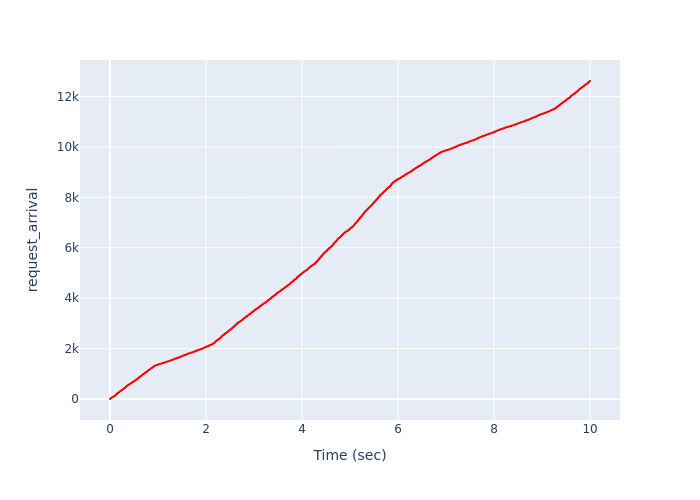

The file beside this chart, header and first rows:
, Time (sec), request_arrival
0, 0.00036, 1
1, 0.000596, 2
2, 0.003124, 3
3, 0.003771, 4
4, 0.003808, 5
5, 0.004224, 6
6, 0.004924, 7
7, 0.005021, 8
8, 0.005288, 9
9, 0.006816, 10
10, 0.007853, 11
11, 0.007895, 12
12, 0.00798, 13
13, 0.008434, 14
14, 0.008527, 15
15, 0.00867, 16
16, 0.009858, 17
17, 0.01023, 18
18, 0.01041, 19
19, 0.01187, 20
20, 0.0121, 21
21, 0.01251, 22
22, 0.01277, 23
23, 0.01336, 24
24, 0.01414, 25
25, 0.01432, 26
26, 0.01652, 27
27, 0.01771, 28
28, 0.01772, 29
29, 0.01777, 30
30, 0.01881, 31
31, 0.01886, 32
32, 0.01914, 33
33, 0.02007, 34
34, 0.02059, 35
35, 0.02079, 36
36, 0.02369, 37
37, 0.02456, 38
38, 0.02565, 39
39, 0.02595, 40
40, 0.02657, 41
41, 0.0269, 42
42, 0.02763, 43
43, 0.02809, 44
44, 0.02841, 45
45, 0.02886, 46
46, 0.02996, 47
47, 0.031, 48
48, 0.03203, 49
49, 0.03286, 50
50, 0.03423, 51
51, 0.03438, 52
52, 0.03637, 53
53, 0.03667, 54
54, 0.03712, 55
55, 0.03738, 56
56, 0.03751, 57
57, 0.03763, 58
58, 0.03833, 59
59, 0.03915, 60
... 12,552 more rows
